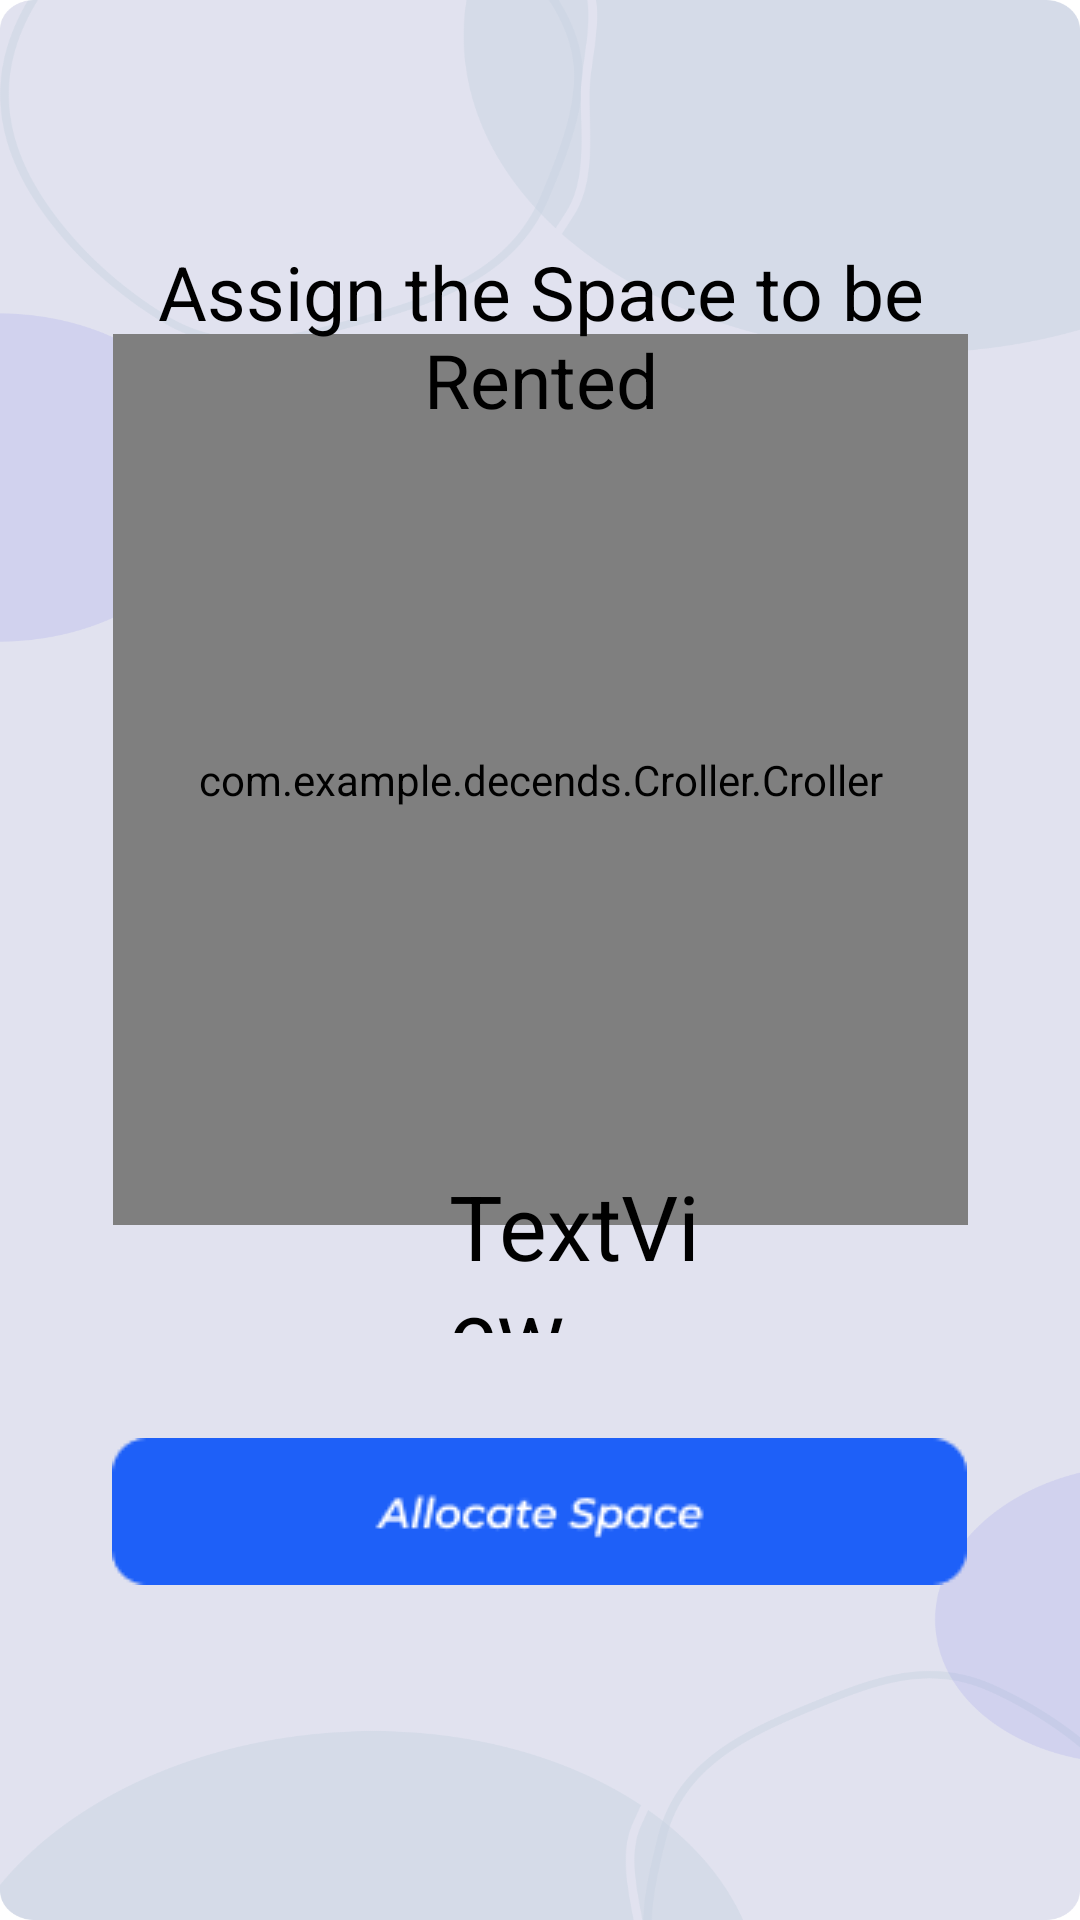

Reconstruct the res/layout file that produces this screen, plus the resources it refers to.
<!-- AndroidManifest.xml: application theme Theme.DecenDS -->
<!-- res/layout/seekbar.xml -->
<?xml version="1.0" encoding="utf-8"?>
<androidx.constraintlayout.widget.ConstraintLayout
    xmlns:android="http://schemas.android.com/apk/res/android"
    xmlns:app="http://schemas.android.com/apk/res-auto"
    xmlns:tools="http://schemas.android.com/tools"
    android:layout_width="match_parent"
    android:layout_height="match_parent"
    android:background="@drawable/seekbar"
    tools:context=".MainActivity"

    >

    <com.example.decends.Croller.Croller
        android:id="@+id/croller"
        android:layout_width="285dp"
        android:layout_height="297dp"
        android:layout_alignParentBottom="true"
        android:layout_alignParentEnd="true"
        app:back_circle_color="#C84D4D"
        app:indicator_color="#0B3C49"
        app:indicator_width="10"
        app:is_continuous="true"
        app:label_color="#000000"
        app:layout_constraintBottom_toBottomOf="parent"
        app:layout_constraintEnd_toEndOf="parent"
        app:layout_constraintStart_toStartOf="parent"
        app:layout_constraintTop_toTopOf="parent"
        app:layout_constraintVertical_bias="0.325"
        app:main_circle_color="#D50D0D"
        app:max="1000"
        app:progress_primary_color="#0B3C49"
        app:progress_secondary_color="#811C1C"
        app:start_offset="45" />

    <TextView
        android:id="@+id/textView3"
        android:layout_width="289dp"
        android:layout_height="67dp"
        android:text="Assign the Space to be Rented"
        android:textAlignment="center"
        android:textColor="@color/black"
        android:textSize="25dp"
        app:layout_constraintBottom_toBottomOf="parent"
        app:layout_constraintEnd_toEndOf="parent"
        app:layout_constraintHorizontal_bias="0.508"
        app:layout_constraintStart_toStartOf="parent"
        app:layout_constraintTop_toTopOf="parent"
        app:layout_constraintVertical_bias="0.14" />

    <ImageButton
        android:id="@+id/button2"
        android:layout_width="wrap_content"
        android:layout_height="wrap_content"
        android:layout_alignParentBottom="true"
        android:layout_alignParentEnd="true"
        android:src="@drawable/allocate"
        android:background="@null"
        android:scaleType="fitXY"
        app:layout_constraintBottom_toBottomOf="parent"
        app:layout_constraintEnd_toEndOf="parent"
        app:layout_constraintHorizontal_bias="0.498"
        app:layout_constraintStart_toStartOf="parent"
        app:layout_constraintTop_toTopOf="parent"
        app:layout_constraintVertical_bias="0.811" />

    <TextView
        android:id="@+id/textView"
        android:layout_width="99dp"
        android:layout_height="56dp"
        android:layout_alignParentBottom="true"
        android:layout_alignParentEnd="true"
        android:text="TextView"
        android:textColor="@color/black"
        android:textSize="30dp"
        app:layout_constraintBottom_toBottomOf="parent"
        app:layout_constraintEnd_toEndOf="parent"
        app:layout_constraintHorizontal_bias="0.573"
        app:layout_constraintStart_toStartOf="parent"
        app:layout_constraintTop_toTopOf="parent"
        app:layout_constraintVertical_bias="0.665" />

</androidx.constraintlayout.widget.ConstraintLayout>
<!-- resources referenced by this layout -->
<resources>
  <!-- drawable allocate: png bitmap (drawable, 2192 bytes) -->
  <!-- drawable seekbar: png bitmap (drawable, 58336 bytes) -->
  <style name="Theme.DecenDS" parent="Theme.MaterialComponents.DayNight.NoActionBar">
          
          <item name="colorPrimary">@color/purple_500</item>
          <item name="colorPrimaryVariant">@color/purple_700</item>
          <item name="colorOnPrimary">@color/white</item>
          
          <item name="colorSecondary">@color/teal_200</item>
          <item name="colorSecondaryVariant">@color/teal_700</item>
          <item name="colorOnSecondary">@color/white</item>
          
          <item name="android:statusBarColor">?attr/colorPrimaryVariant</item>
          
      </style>
  <!-- not gathered from this repository: default colours our renderer supplied (Android Studio template values) -->
  <color name="purple_500">#FF6200EE</color>
  <color name="purple_700">#FF3700B3</color>
  <color name="teal_200">#FF03DAC5</color>
  <color name="teal_700">#FF018786</color>
  <color name="black">#FF000000</color>
  <color name="white">#FFFFFFFF</color>
</resources>
